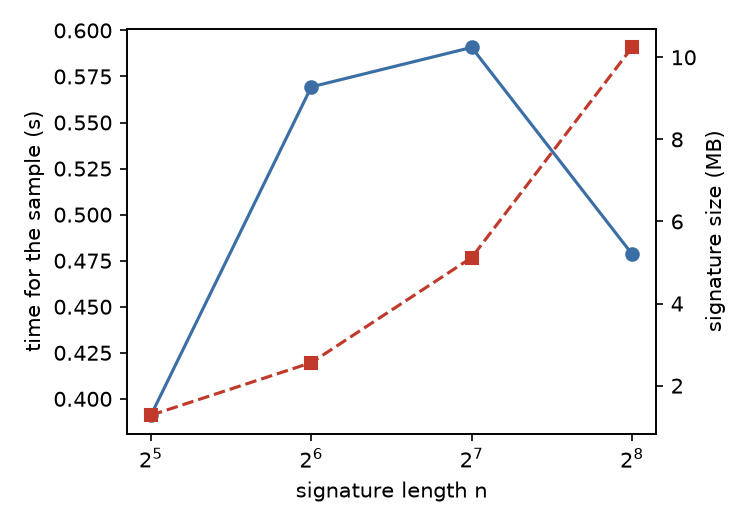

Values plotted in this chart, from the file beside it:
n, questions, time_s, sig_bytes, peak_mem_mb
32, 5000, 0.3911, 1280000, 1.903
64, 5000, 0.5693, 2560000, 3.193
128, 5000, 0.5908, 5120000, 5.781
256, 5000, 0.4786, 10240000, 10.96
